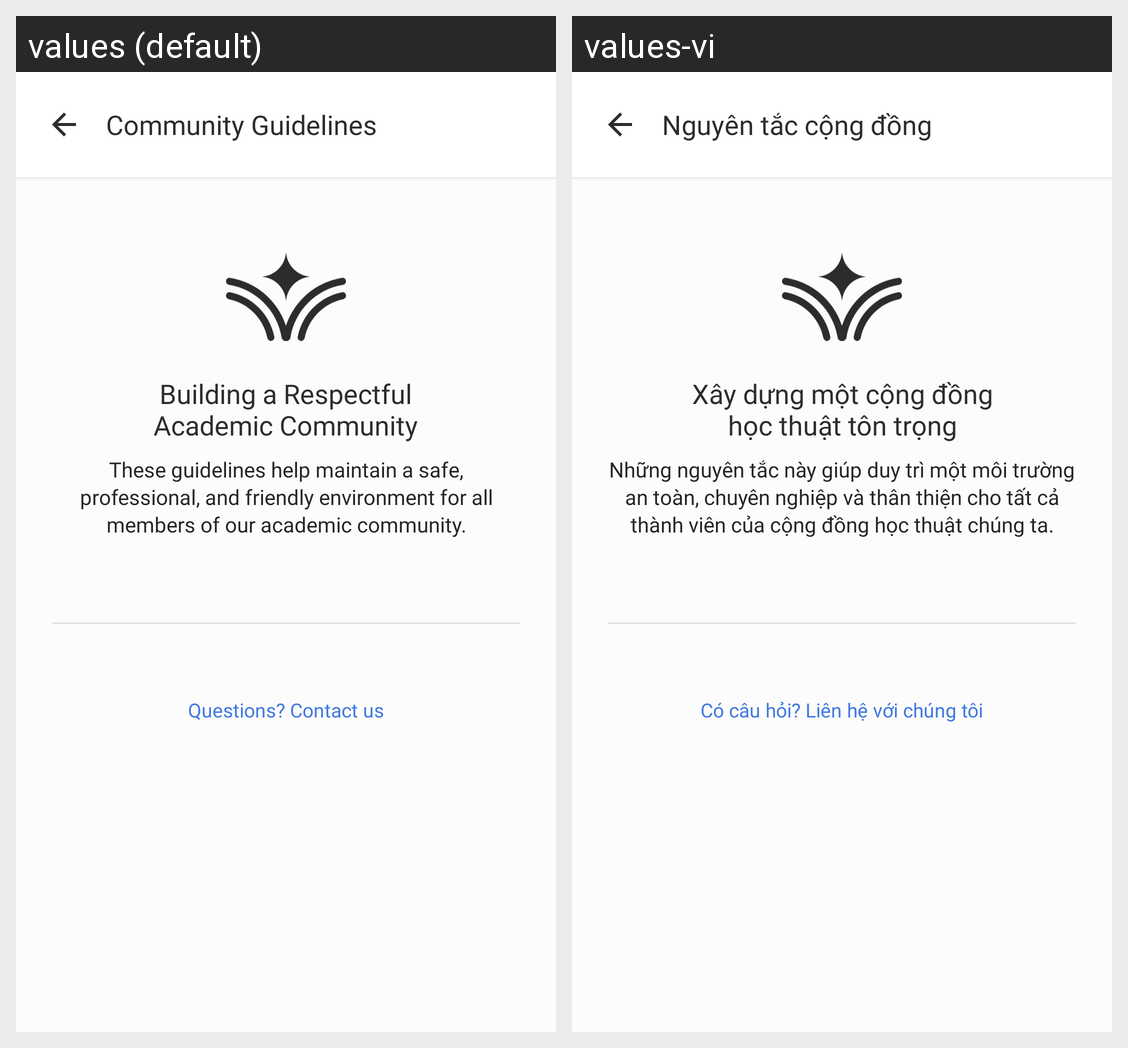

The Android screen above is rendered under two locales of the same app. Produce the string resources it draws, with the default and per-locale values.
Android screen res/layout/fragment_community_guidelines.xml rendered under 2 locales, left to right: values (default), values-vi. Device: Nexus 5 (rendered at 1080×1920; each locale shown at half size, 540×960, under a caption strip naming it); theme Theme.Forumus.
Strings drawn on this screen, with the default value and each locale's value (text and hints the layout hard-codes, and strings that could not be matched under every locale, appear in the picture but are not listed):

menu_community_guidelines_title
  values: Community Guidelines
  values-vi: Nguyên tắc cộng đồng

community_hero_title
  values: Building a Respectful
      Academic Community
  values-vi: Xây dựng một cộng đồng
      học thuật tôn trọng

community_hero_subtitle
  values: These guidelines help maintain a safe, professional, and friendly environment for all members of our academic community.
  values-vi: Những nguyên tắc này giúp duy trì một môi trường an toàn, chuyên nghiệp và thân thiện cho tất cả thành viên của cộng đồng học thuật chúng ta.

footer_contact_us
  values: Questions? Contact us
  values-vi: Có câu hỏi? Liên hệ với chúng tôi
